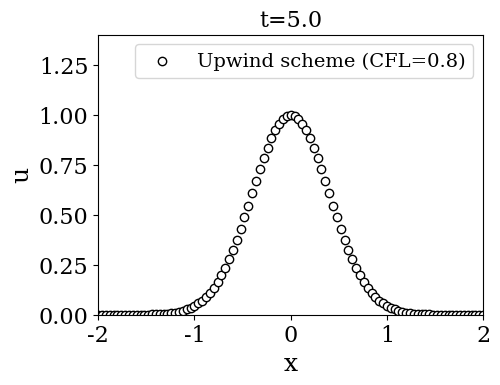

Here is the Python script that generated this plot:
#! /usr/bin/env python
# -*- coding:utf-8 -*-

################################################################
#
# Class 01: 1D-Advection problem
# Objective: Solve equation using the upwind scheme
# Author: P. S. Volpiani
# Date: 01/08/2020
#
################################################################

#===============================================================
# Some libraries
#===============================================================

import matplotlib.pyplot as plt
import numpy as np

from matplotlib import rc
rc('font', family='serif')
rc('lines', linewidth=1.5)
rc('font', size=16)
plt.rc('legend',**{'fontsize':14})

#===============================================================
# Some definitions
#===============================================================

Nx = 101;                         # Number of grid points
xmax = 2.;                        # Domain limit to the right
xmin = -2.;                       # Domain limit to the left
dx = (xmax-xmin)/(Nx-1)           # Mesh size
x = np.linspace(xmin,xmax,Nx)     # Discretized mesh
dt = 0.04                         # Time step
t_end = 5.                        # Final time
Nt = int(t_end/dt)                # Number of iterations
t = np.linspace(0.,t_end,Nt+1)    # Time vector
c = 0.8                           # Advection speed
CFL = c*dt/dx                     # CFL number
U = np.zeros((Nt+1,Nx))           # u^n_i
U[0,:] = np.exp(-0.5*(x/0.4)**2)  # Initial solution
Uex = U[0,:]                      # Exact solution


#===============================================================
# Solve equation using the upwind scheme
#===============================================================
for n in range (0,Nt):

  if (c>0.):
      for i in range (1,Nx):
          U[n+1,i] = U[n,i] - CFL*(U[n,i]-U[n,i-1]);
      U[n+1,0] = U[n+1,Nx-1];
  else:
      for i in range (0,Nx-1):
          U[n+1,i] = U[n,i] - CFL*(U[n,i+1]-U[n,i]);
      U[n+1,Nx-1] = U[n,0];
      
#===============================================================
# Compute exact solution
#===============================================================
  d = c*(n+1)*dt
  Uex = np.exp(-0.5*(np.mod(x-d+xmax,4)-xmax)**2/0.4**2)
  errL1 = U - Uex
  errL2 = np.linalg.norm(errL1)
  
#===============================================================
# Plot solution
#===============================================================
  if (n==0): fig, ax = plt.subplots(figsize=(5.5,4))
  plt.clf()
  #plt.plot(x,U[n+1,:])
  plt.scatter(x,Uex, marker='o', facecolors='white', color='k')
  plt.gca().legend(('Upwind scheme (CFL='+str(CFL)+')','Exact solution'))
  plt.axis([xmin, xmax, 0, 1.4])
  plt.title('t='+str(round(dt*(n+1),3)),fontsize=16)
  plt.xlabel('x',fontsize=18)
  plt.ylabel('u',fontsize=18)
  plt.subplots_adjust(left=0.2)
  plt.subplots_adjust(bottom=0.18)
  plt.draw()
  plt.pause(0.001)

plt.show()
#fig.savefig("figure.pdf", dpi=300)
#print 'Error L2 = ',errL2